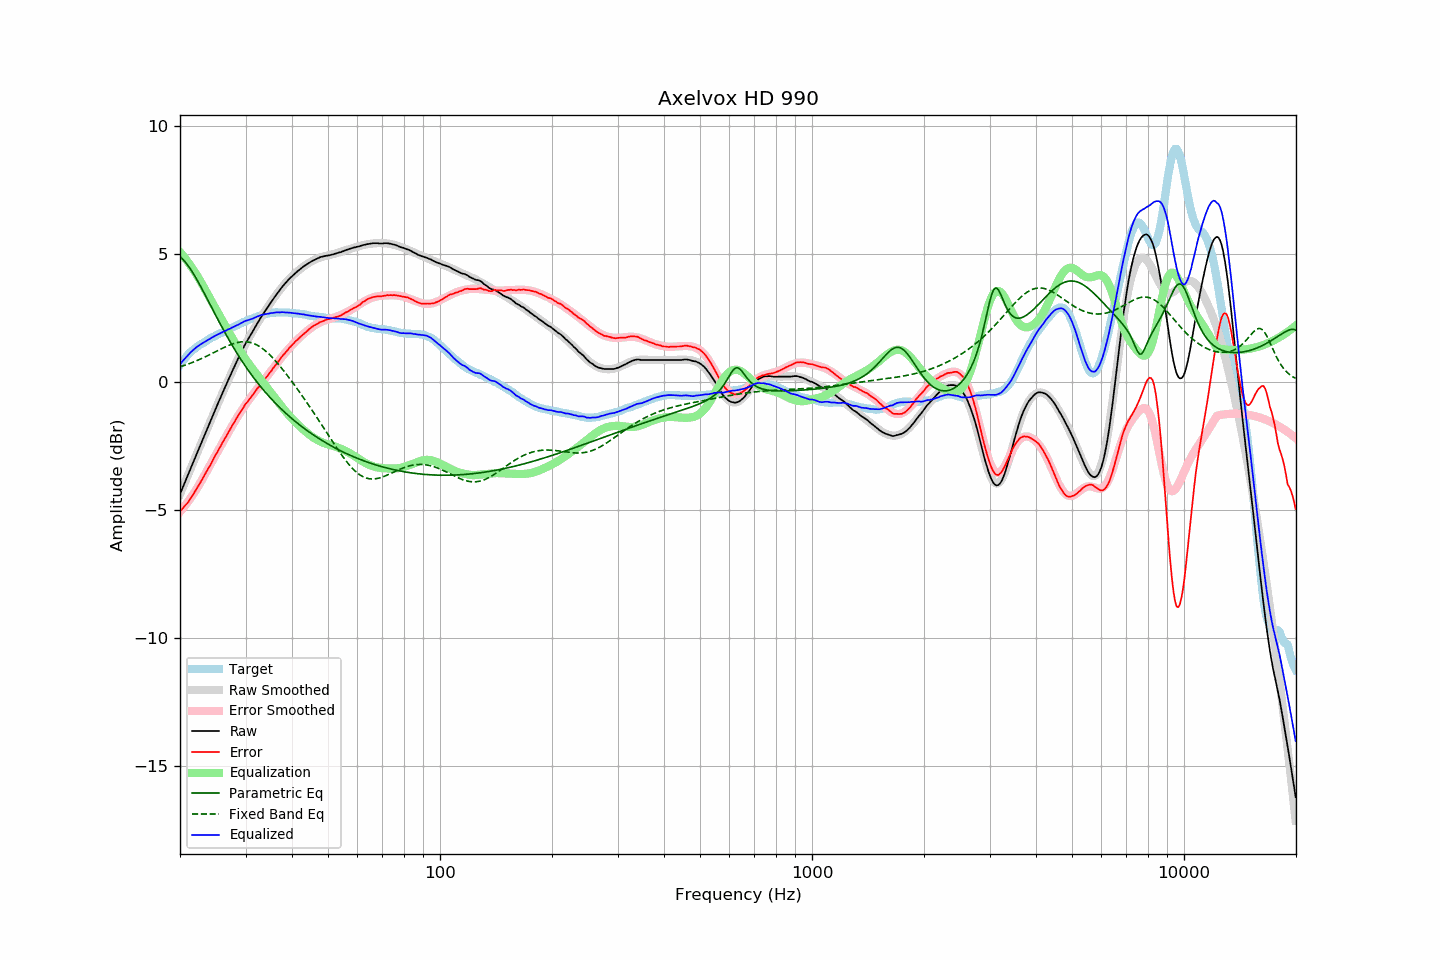

The file beside this chart, header and first rows:
frequency, raw, error, smoothed, error_smoothed, equalization, parametric_eq, fixed_band_eq, equalized_raw, equalized_smoothed, target
20.00, -4.39, -5.05, -4.39, -5.07, 5.07, 4.89, 0.59, 0.69, 0.69, 0.66
20.20, -4.24, -4.99, -4.24, -5.00, 5.00, 4.83, 0.61, 0.76, 0.76, 0.75
20.40, -4.08, -4.92, -4.08, -4.92, 4.92, 4.77, 0.63, 0.84, 0.84, 0.83
20.61, -3.94, -4.84, -3.93, -4.84, 4.84, 4.70, 0.65, 0.91, 0.91, 0.90
20.81, -3.78, -4.78, -3.78, -4.76, 4.76, 4.62, 0.67, 0.98, 0.98, 0.99
21.02, -3.64, -4.71, -3.63, -4.68, 4.68, 4.54, 0.69, 1.04, 1.05, 1.07
21.23, -3.48, -4.61, -3.48, -4.59, 4.59, 4.45, 0.72, 1.11, 1.11, 1.13
21.44, -3.32, -4.52, -3.33, -4.50, 4.50, 4.36, 0.74, 1.18, 1.17, 1.19
21.66, -3.18, -4.42, -3.18, -4.41, 4.41, 4.26, 0.77, 1.23, 1.23, 1.24
21.87, -3.02, -4.32, -3.03, -4.31, 4.31, 4.16, 0.79, 1.29, 1.29, 1.29
22.09, -2.87, -4.22, -2.88, -4.22, 4.22, 4.05, 0.82, 1.34, 1.34, 1.34
22.31, -2.72, -4.12, -2.73, -4.12, 4.12, 3.94, 0.84, 1.39, 1.39, 1.39
22.54, -2.58, -4.01, -2.57, -4.01, 4.01, 3.83, 0.87, 1.43, 1.43, 1.43
22.76, -2.42, -3.90, -2.42, -3.90, 3.90, 3.71, 0.90, 1.48, 1.48, 1.47
22.99, -2.28, -3.78, -2.27, -3.79, 3.79, 3.59, 0.93, 1.51, 1.52, 1.50
23.22, -2.13, -3.67, -2.12, -3.68, 3.68, 3.48, 0.96, 1.55, 1.55, 1.54
23.45, -1.97, -3.56, -1.97, -3.56, 3.56, 3.36, 0.99, 1.59, 1.59, 1.58
23.69, -1.83, -3.45, -1.82, -3.45, 3.45, 3.23, 1.02, 1.62, 1.63, 1.62
23.92, -1.67, -3.34, -1.67, -3.34, 3.34, 3.11, 1.05, 1.66, 1.66, 1.66
24.16, -1.52, -3.24, -1.52, -3.22, 3.22, 2.99, 1.08, 1.70, 1.70, 1.71
24.40, -1.37, -3.12, -1.38, -3.11, 3.11, 2.87, 1.11, 1.73, 1.73, 1.74
24.65, -1.23, -2.99, -1.23, -2.99, 2.99, 2.75, 1.14, 1.77, 1.77, 1.76
24.89, -1.07, -2.87, -1.08, -2.88, 2.88, 2.63, 1.17, 1.81, 1.80, 1.79
25.14, -0.93, -2.77, -0.93, -2.77, 2.77, 2.51, 1.21, 1.83, 1.83, 1.83
25.39, -0.78, -2.65, -0.79, -2.65, 2.65, 2.39, 1.24, 1.87, 1.87, 1.86
25.65, -0.65, -2.55, -0.64, -2.54, 2.54, 2.27, 1.27, 1.89, 1.90, 1.90
25.91, -0.50, -2.42, -0.50, -2.43, 2.43, 2.15, 1.30, 1.93, 1.93, 1.92
26.16, -0.35, -2.31, -0.35, -2.31, 2.31, 2.03, 1.33, 1.96, 1.96, 1.95
26.43, -0.22, -2.21, -0.21, -2.20, 2.20, 1.92, 1.36, 1.98, 1.99, 1.99
26.69, -0.08, -2.10, -0.07, -2.09, 2.09, 1.81, 1.39, 2.02, 2.02, 2.02
26.96, 0.07, -1.98, 0.07, -1.98, 1.98, 1.70, 1.42, 2.05, 2.05, 2.05
27.23, 0.20, -1.88, 0.21, -1.87, 1.87, 1.59, 1.44, 2.07, 2.08, 2.08
27.50, 0.34, -1.77, 0.35, -1.76, 1.76, 1.48, 1.47, 2.11, 2.11, 2.11
27.77, 0.49, -1.65, 0.49, -1.66, 1.66, 1.37, 1.49, 2.14, 2.14, 2.13
28.05, 0.62, -1.56, 0.62, -1.55, 1.55, 1.27, 1.51, 2.16, 2.17, 2.17
28.33, 0.76, -1.44, 0.76, -1.45, 1.45, 1.16, 1.53, 2.20, 2.20, 2.19
28.62, 0.88, -1.34, 0.89, -1.34, 1.34, 1.06, 1.54, 2.23, 2.23, 2.22
28.90, 1.02, -1.25, 1.02, -1.25, 1.25, 0.96, 1.55, 2.26, 2.26, 2.26
29.19, 1.14, -1.14, 1.14, -1.15, 1.15, 0.87, 1.56, 2.29, 2.29, 2.28
29.48, 1.28, -1.06, 1.27, -1.05, 1.05, 0.77, 1.57, 2.33, 2.32, 2.33
29.78, 1.40, -0.94, 1.39, -0.96, 0.96, 0.68, 1.57, 2.36, 2.34, 2.34
30.08, 1.52, -0.85, 1.51, -0.87, 0.87, 0.58, 1.57, 2.39, 2.37, 2.37
30.38, 1.62, -0.78, 1.62, -0.78, 0.78, 0.49, 1.56, 2.40, 2.40, 2.40
30.68, 1.73, -0.70, 1.74, -0.69, 0.69, 0.40, 1.55, 2.43, 2.43, 2.43
30.99, 1.84, -0.61, 1.85, -0.61, 0.61, 0.32, 1.54, 2.45, 2.45, 2.45
31.30, 1.94, -0.53, 1.96, -0.52, 0.52, 0.23, 1.52, 2.46, 2.48, 2.47
31.61, 2.05, -0.45, 2.07, -0.44, 0.44, 0.15, 1.49, 2.49, 2.50, 2.50
31.93, 2.16, -0.36, 2.17, -0.36, 0.36, 0.07, 1.47, 2.52, 2.53, 2.52
32.24, 2.28, -0.27, 2.27, -0.28, 0.28, -0.02, 1.44, 2.55, 2.55, 2.54
32.57, 2.37, -0.20, 2.38, -0.20, 0.20, -0.09, 1.40, 2.57, 2.57, 2.57
32.89, 2.49, -0.11, 2.48, -0.11, 0.11, -0.17, 1.36, 2.60, 2.59, 2.59
33.22, 2.59, -0.03, 2.58, -0.03, 0.03, -0.25, 1.32, 2.62, 2.61, 2.61
33.55, 2.68, 0.04, 2.67, 0.05, -0.05, -0.32, 1.27, 2.63, 2.63, 2.63
33.89, 2.77, 0.13, 2.77, 0.13, -0.13, -0.40, 1.22, 2.65, 2.64, 2.64
34.23, 2.86, 0.20, 2.87, 0.21, -0.21, -0.47, 1.16, 2.65, 2.66, 2.66
34.57, 2.95, 0.28, 2.96, 0.29, -0.29, -0.54, 1.11, 2.66, 2.67, 2.67
34.92, 3.05, 0.37, 3.06, 0.37, -0.37, -0.61, 1.05, 2.68, 2.68, 2.68
35.27, 3.14, 0.44, 3.15, 0.46, -0.46, -0.68, 0.98, 2.69, 2.69, 2.70
35.62, 3.23, 0.54, 3.24, 0.54, -0.54, -0.74, 0.92, 2.70, 2.70, 2.69
35.97, 3.33, 0.62, 3.33, 0.62, -0.62, -0.81, 0.85, 2.71, 2.71, 2.70
... 635 more rows
